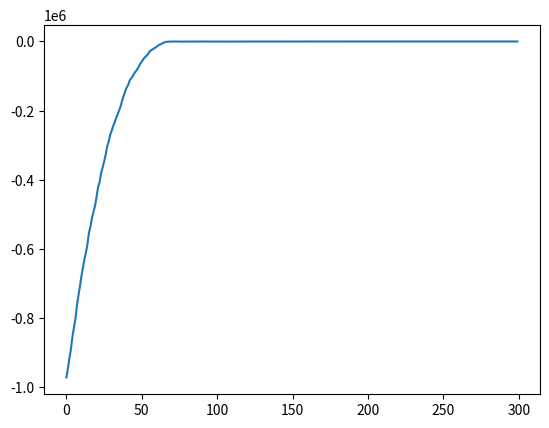

The script that saved this image:
# simple example: minimize a quadratic around some solution point
import numpy as np
from numpy.linalg import norm
import matplotlib.pyplot as plt


def nes(fun, w_0, n_iter, pop_size = 50, sigma = 1, alpha = 0.01, gamma = 0, params = []):
    def f(x):
        if params:
            return fun(x, params)
        else:
            return fun(x)
    R_history = np.zeros(n_iter)
    R = np.zeros(pop_size)
    w = w_0
    pop = np.zeros((pop_size, len(w_0)))
    best_history = []
    for i in range(n_iter):
        #noise = RNG.normal(scale = sigma, size=(pop_size, len(w)))
        noise = np.random.randn(pop_size, len(w))
        for j_p in range(pop_size):
            w_try = w + sigma*noise[j_p]
            pop[j_p] = w_try
            R[j_p] = f(w_try) - gamma*np.sum(np.abs(w_try))
        #A = (R - np.mean(R)) / np.std(R)
        A = R
        w = w + alpha/(pop_size*sigma) * np.dot(noise.T, A)
        R_history[i] = f(w)
        best_ind = np.argmax(R)
        best_history.append(pop[best_ind])
    return w, pop, R_history, best_history

def call_f(fun, x, params = None):
    if params:
        return fun(x, params)
    else:
        return fun(x)

def simple_ga(fun, w_0, n_iter, pop_size = 50, elite_frac = 0.1, sigma = 1, params = None):
    """Simple genetic Algorithm from the paper
    """
    def crossover(parents):
        cross_ind = parents.shape[1] // 2
        return np.concatenate((parents[0,:cross_ind], parents[1,cross_ind:]))
    RNG = np.random.default_rng()
    R = np.zeros(pop_size)
    n_params = len(w_0)
    w = w_0
    pop = np.zeros((pop_size, n_params))
    n_elite = int(pop_size*elite_frac)
    R_history = np.zeros(n_iter)
    best_history = np.zeros((n_iter, n_params))
    for i_gen in range(n_iter):
        noise = np.random.randn(pop_size, n_params)
        for i_w in range(pop_size):
            pop[i_w,:] = w + sigma*noise[i_w]
            R[i_w] = call_f(fun, pop[i_w,:], params)
        #pick top 10 solutions
        elite = np.argsort(R)[-n_elite:]
        #crossover
        parents = RNG.choice(elite, size = 2, replace = False)
        alpha = i_gen/(1.1*n_iter)
        #alpha = 0
        w = w*alpha + (1-alpha)*crossover(pop[parents,:])
        best = pop[elite[-1],:]
        R_history[i_gen] = call_f(fun, w, params)
        #best_history.append(best)
        best_history[i_gen,:] = w
    top = np.argmax(R_history)
    best = best_history[top]
    return best, pop, R_history, best_history

        


if __name__ == "__main__":
    solution = np.array([0.5, 0.1, -0.3, 20, 50, -1000, 0])
    def f(w): 
        return -np.sum((w - solution)**2)
    n_param = solution.size
    n_iter = 300
    npop = 50      # population size
    sigma = 1    # noise standard deviation
    alpha = 0.2  # learning rate
    w = np.random.randn(n_param) # initial guess
    #w, pop, R_hist, w_hist = nes(f, w, n_iter, npop, sigma, alpha)
    w, pop, R_hist, w_hist = simple_ga(f, w, n_iter, npop, elite_frac = 0.1, sigma = 10)
    top = np.argmax(R_hist)
    best = w_hist[top]
    plt.plot(R_hist)
    plt.show()
    print(f"Solution found: {best}")
    print(f"True solution: {solution}")
    print(f"Reward: {R_hist[top]}")
    #print(w_hist)